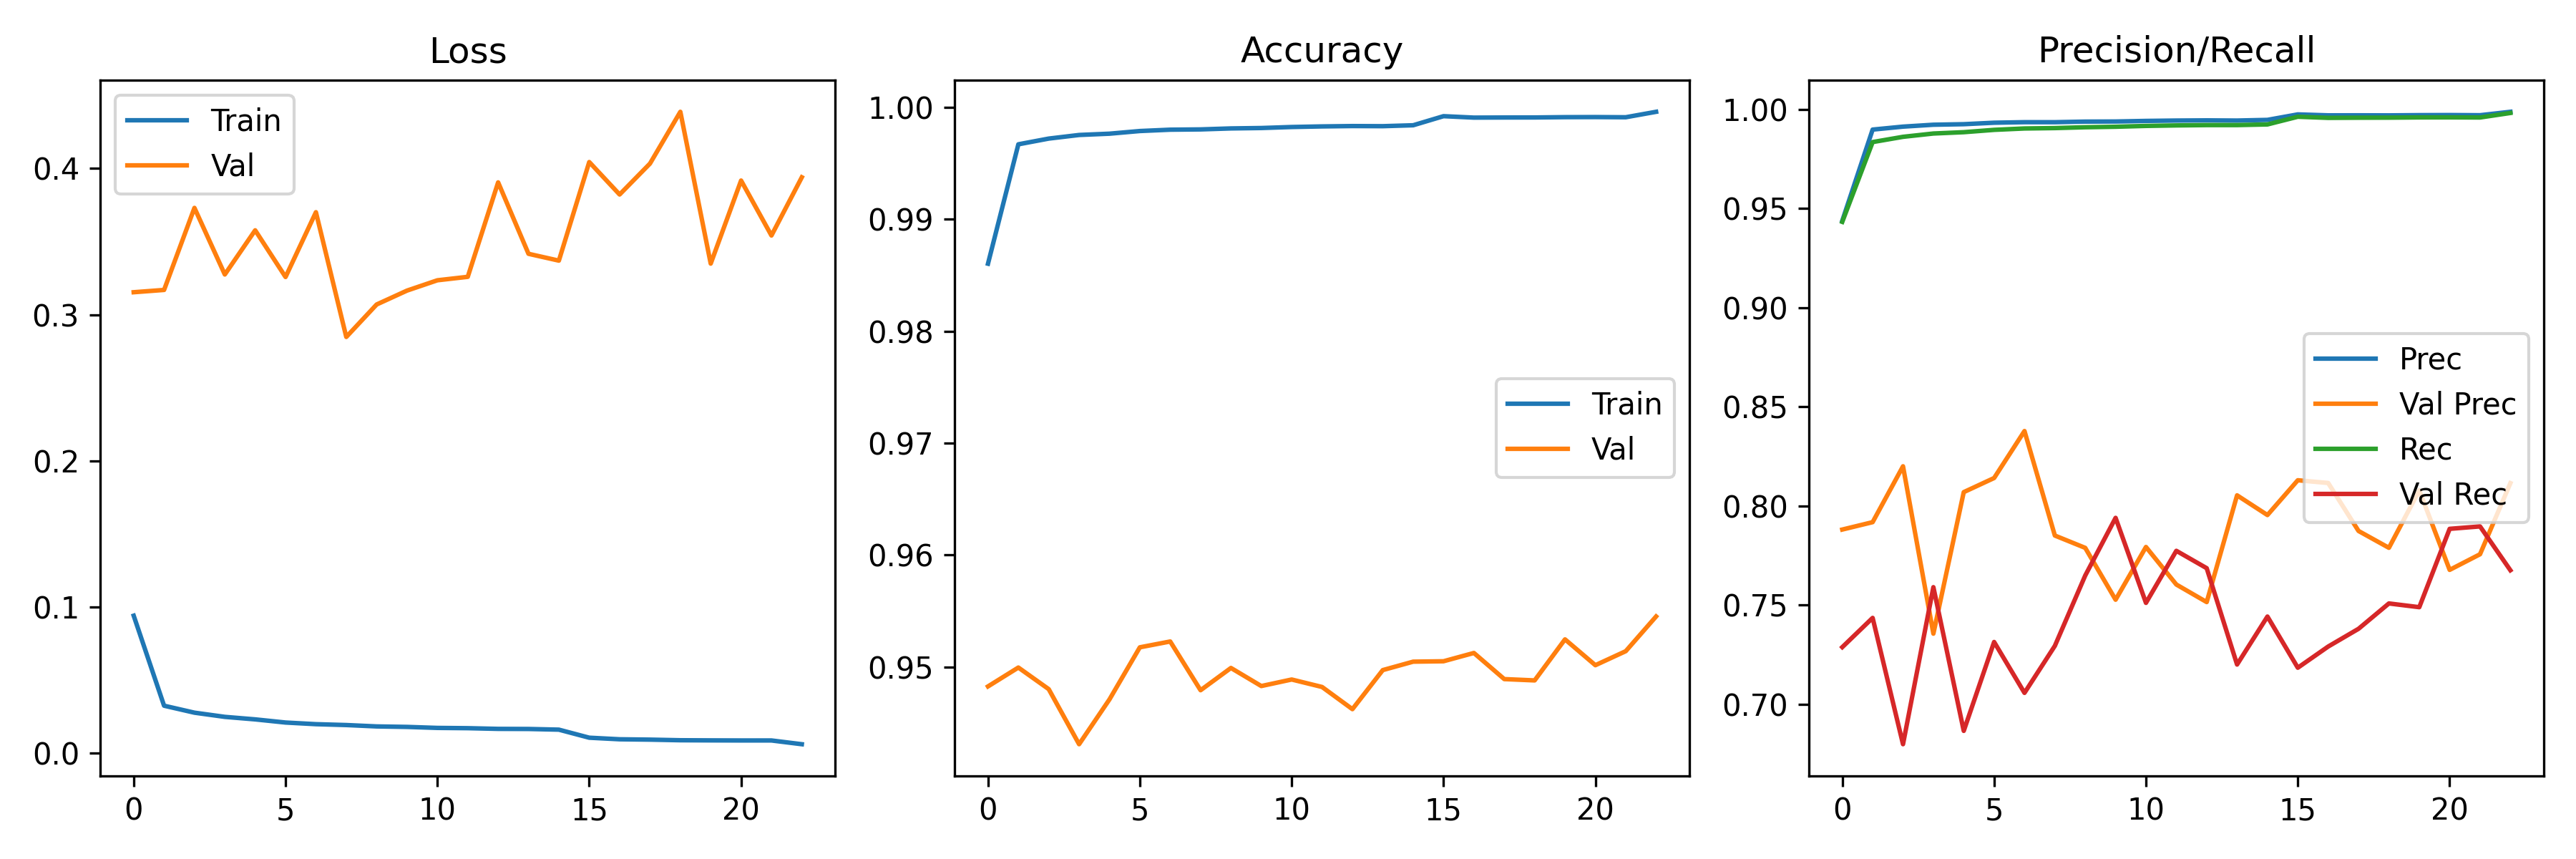

The data file committed next to this chart (first rows):
accuracy, auc, loss, precision, recall, val_accuracy, val_auc, val_loss, val_precision, val_recall, learning_rate
0.986, 0.9966, 0.09415, 0.9438, 0.9432, 0.9482, 0.9228, 0.3154, 0.788, 0.7287, 0.001
0.9967, 0.9994, 0.03259, 0.9898, 0.9835, 0.9499, 0.9224, 0.3169, 0.7917, 0.7435, 0.001
0.9972, 0.9995, 0.02783, 0.9912, 0.9861, 0.948, 0.8931, 0.373, 0.8199, 0.6797, 0.001
0.9975, 0.9995, 0.02496, 0.9922, 0.9878, 0.9431, 0.9301, 0.3275, 0.7355, 0.759, 0.001
0.9976, 0.9995, 0.02324, 0.9925, 0.9884, 0.9471, 0.905, 0.3577, 0.8069, 0.6865, 0.001
0.9979, 0.9996, 0.02109, 0.9932, 0.9896, 0.9517, 0.9148, 0.3258, 0.814, 0.7313, 0.001
0.998, 0.9996, 0.01996, 0.9935, 0.9903, 0.9523, 0.9012, 0.3701, 0.8377, 0.7056, 0.001
0.998, 0.9996, 0.01937, 0.9935, 0.9905, 0.9479, 0.9291, 0.2848, 0.785, 0.7293, 0.001
0.9981, 0.9996, 0.01842, 0.9938, 0.9909, 0.9499, 0.9244, 0.307, 0.7788, 0.7648, 0.001
0.9981, 0.9996, 0.0181, 0.9938, 0.9912, 0.9483, 0.9378, 0.3165, 0.7526, 0.7939, 0.001
0.9982, 0.9997, 0.01741, 0.9941, 0.9916, 0.9489, 0.9253, 0.3235, 0.7792, 0.751, 0.001
0.9983, 0.9997, 0.01722, 0.9943, 0.9919, 0.9482, 0.9293, 0.3259, 0.7603, 0.7773, 0.001
0.9983, 0.9997, 0.01675, 0.9944, 0.992, 0.9462, 0.9207, 0.3905, 0.7514, 0.7685, 0.001
0.9983, 0.9997, 0.01668, 0.9943, 0.992, 0.9497, 0.9194, 0.3416, 0.8053, 0.7199, 0.001
0.9984, 0.9997, 0.01622, 0.9946, 0.9923, 0.9505, 0.914, 0.337, 0.7953, 0.7441, 0.001
0.9992, 0.9998, 0.01071, 0.9974, 0.9962, 0.9505, 0.9, 0.4044, 0.8129, 0.7183, 0.0005
0.9991, 0.9998, 0.009634, 0.9969, 0.9957, 0.9512, 0.9067, 0.3822, 0.8115, 0.729, 0.0005
0.9991, 0.9998, 0.009392, 0.997, 0.9957, 0.9489, 0.9059, 0.4033, 0.7873, 0.738, 0.0005
0.9991, 0.9998, 0.008975, 0.9969, 0.9958, 0.9488, 0.9074, 0.4387, 0.7788, 0.7507, 0.0005
0.9991, 0.9998, 0.008882, 0.997, 0.9959, 0.9525, 0.9194, 0.3349, 0.8078, 0.7489, 0.0005
0.9991, 0.9998, 0.00882, 0.9971, 0.9959, 0.9501, 0.9251, 0.3917, 0.7677, 0.7884, 0.0005
0.9991, 0.9998, 0.008825, 0.997, 0.9959, 0.9514, 0.927, 0.3541, 0.7756, 0.7896, 0.0005
0.9996, 0.9999, 0.006251, 0.9987, 0.9981, 0.9545, 0.9134, 0.394, 0.8114, 0.7675, 0.00025
